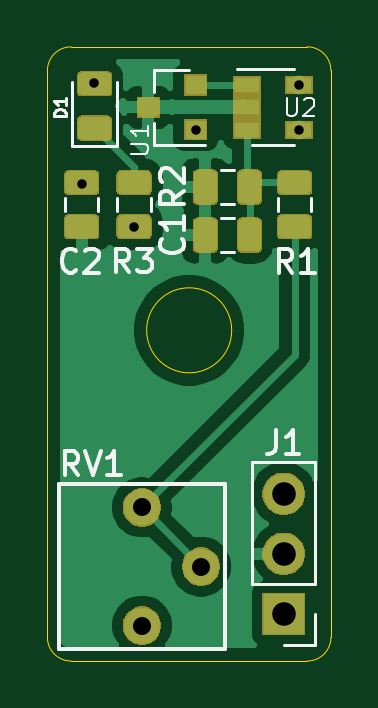
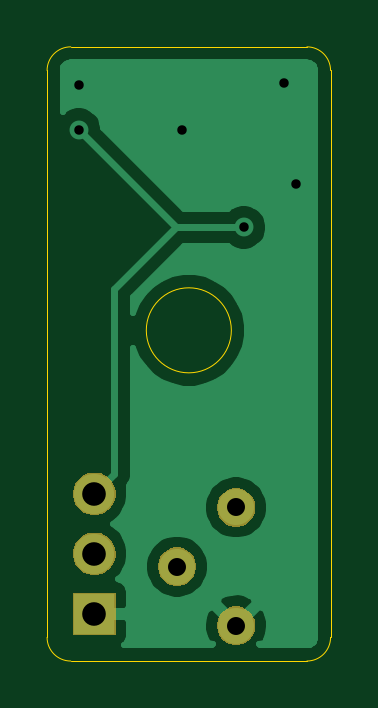
Circuit board: 11 layer files. Board 12.0 x 26.0 mm.
- bottom_copper: HallSingle-B_Cu.gbr (14373 bytes)
- bottom_mask: HallSingle-B_Mask.gbr (5161 bytes)
- paste: HallSingle-B_Paste.gbr (492 bytes)
- bottom_silk: HallSingle-B_SilkS.gbr (740 bytes)
- outline: HallSingle-Edge_Cuts.gbr (1051 bytes)
- top_copper: HallSingle-F_Cu.gbr (45578 bytes)
- top_mask: HallSingle-F_Mask.gbr (17281 bytes)
- paste: HallSingle-F_Paste.gbr (21662 bytes)
- top_silk: HallSingle-F_SilkS.gbr (28882 bytes)
- drill: HallSingle-NPTH.drl (277 bytes)
- drill: HallSingle-PTH.drl (490 bytes)

=== bottom_copper: HallSingle-B_Cu.gbr (14373 bytes, source omitted) ===
=== bottom_mask: HallSingle-B_Mask.gbr ===
G04 #@! TF.GenerationSoftware,KiCad,Pcbnew,(5.1.5)-3*
G04 #@! TF.CreationDate,2020-12-30T13:43:29+10:30*
G04 #@! TF.ProjectId,HallSingle,48616c6c-5369-46e6-976c-652e6b696361,rev?*
G04 #@! TF.SameCoordinates,Original*
G04 #@! TF.FileFunction,Soldermask,Bot*
G04 #@! TF.FilePolarity,Negative*
%FSLAX46Y46*%
G04 Gerber Fmt 4.6, Leading zero omitted, Abs format (unit mm)*
G04 Created by KiCad (PCBNEW (5.1.5)-3) date 2020-12-30 13:43:29*
%MOMM*%
%LPD*%
G04 APERTURE LIST*
%ADD10C,0.100000*%
G04 APERTURE END LIST*
D10*
G36*
X142237142Y-80718242D02*
G01*
X142385101Y-80779529D01*
X142518255Y-80868499D01*
X142631501Y-80981745D01*
X142720471Y-81114899D01*
X142781758Y-81262858D01*
X142813000Y-81419925D01*
X142813000Y-81580075D01*
X142781758Y-81737142D01*
X142720471Y-81885101D01*
X142631501Y-82018255D01*
X142518255Y-82131501D01*
X142385101Y-82220471D01*
X142237142Y-82281758D01*
X142080075Y-82313000D01*
X141919925Y-82313000D01*
X141762858Y-82281758D01*
X141614899Y-82220471D01*
X141481745Y-82131501D01*
X141368499Y-82018255D01*
X141279529Y-81885101D01*
X141218242Y-81737142D01*
X141187000Y-81580075D01*
X141187000Y-81419925D01*
X141218242Y-81262858D01*
X141279529Y-81114899D01*
X141368499Y-80981745D01*
X141481745Y-80868499D01*
X141614899Y-80779529D01*
X141762858Y-80718242D01*
X141919925Y-80687000D01*
X142080075Y-80687000D01*
X142237142Y-80718242D01*
G37*
G36*
X148901000Y-81901000D02*
G01*
X147099000Y-81901000D01*
X147099000Y-80099000D01*
X148901000Y-80099000D01*
X148901000Y-81901000D01*
G37*
G36*
X144737142Y-78218242D02*
G01*
X144885101Y-78279529D01*
X145018255Y-78368499D01*
X145131501Y-78481745D01*
X145220471Y-78614899D01*
X145281758Y-78762858D01*
X145313000Y-78919925D01*
X145313000Y-79080075D01*
X145281758Y-79237142D01*
X145220471Y-79385101D01*
X145131501Y-79518255D01*
X145018255Y-79631501D01*
X144885101Y-79720471D01*
X144737142Y-79781758D01*
X144580075Y-79813000D01*
X144419925Y-79813000D01*
X144262858Y-79781758D01*
X144114899Y-79720471D01*
X143981745Y-79631501D01*
X143868499Y-79518255D01*
X143779529Y-79385101D01*
X143718242Y-79237142D01*
X143687000Y-79080075D01*
X143687000Y-78919925D01*
X143718242Y-78762858D01*
X143779529Y-78614899D01*
X143868499Y-78481745D01*
X143981745Y-78368499D01*
X144114899Y-78279529D01*
X144262858Y-78218242D01*
X144419925Y-78187000D01*
X144580075Y-78187000D01*
X144737142Y-78218242D01*
G37*
G36*
X148113512Y-77563927D02*
G01*
X148262812Y-77593624D01*
X148426784Y-77661544D01*
X148574354Y-77760147D01*
X148699853Y-77885646D01*
X148798456Y-78033216D01*
X148866376Y-78197188D01*
X148882754Y-78279529D01*
X148900452Y-78368501D01*
X148901000Y-78371259D01*
X148901000Y-78548741D01*
X148866376Y-78722812D01*
X148798456Y-78886784D01*
X148699853Y-79034354D01*
X148574354Y-79159853D01*
X148426784Y-79258456D01*
X148262812Y-79326376D01*
X148113512Y-79356073D01*
X148088742Y-79361000D01*
X147911258Y-79361000D01*
X147886488Y-79356073D01*
X147737188Y-79326376D01*
X147573216Y-79258456D01*
X147425646Y-79159853D01*
X147300147Y-79034354D01*
X147201544Y-78886784D01*
X147133624Y-78722812D01*
X147099000Y-78548741D01*
X147099000Y-78371259D01*
X147099549Y-78368501D01*
X147117246Y-78279529D01*
X147133624Y-78197188D01*
X147201544Y-78033216D01*
X147300147Y-77885646D01*
X147425646Y-77760147D01*
X147573216Y-77661544D01*
X147737188Y-77593624D01*
X147886488Y-77563927D01*
X147911258Y-77559000D01*
X148088742Y-77559000D01*
X148113512Y-77563927D01*
G37*
G36*
X142237142Y-75718242D02*
G01*
X142385101Y-75779529D01*
X142518255Y-75868499D01*
X142631501Y-75981745D01*
X142720471Y-76114899D01*
X142781758Y-76262858D01*
X142813000Y-76419925D01*
X142813000Y-76580075D01*
X142781758Y-76737142D01*
X142720471Y-76885101D01*
X142631501Y-77018255D01*
X142518255Y-77131501D01*
X142385101Y-77220471D01*
X142237142Y-77281758D01*
X142080075Y-77313000D01*
X141919925Y-77313000D01*
X141762858Y-77281758D01*
X141614899Y-77220471D01*
X141481745Y-77131501D01*
X141368499Y-77018255D01*
X141279529Y-76885101D01*
X141218242Y-76737142D01*
X141187000Y-76580075D01*
X141187000Y-76419925D01*
X141218242Y-76262858D01*
X141279529Y-76114899D01*
X141368499Y-75981745D01*
X141481745Y-75868499D01*
X141614899Y-75779529D01*
X141762858Y-75718242D01*
X141919925Y-75687000D01*
X142080075Y-75687000D01*
X142237142Y-75718242D01*
G37*
G36*
X148113512Y-75023927D02*
G01*
X148262812Y-75053624D01*
X148426784Y-75121544D01*
X148574354Y-75220147D01*
X148699853Y-75345646D01*
X148798456Y-75493216D01*
X148866376Y-75657188D01*
X148901000Y-75831259D01*
X148901000Y-76008741D01*
X148866376Y-76182812D01*
X148798456Y-76346784D01*
X148699853Y-76494354D01*
X148574354Y-76619853D01*
X148426784Y-76718456D01*
X148262812Y-76786376D01*
X148113512Y-76816073D01*
X148088742Y-76821000D01*
X147911258Y-76821000D01*
X147886488Y-76816073D01*
X147737188Y-76786376D01*
X147573216Y-76718456D01*
X147425646Y-76619853D01*
X147300147Y-76494354D01*
X147201544Y-76346784D01*
X147133624Y-76182812D01*
X147099000Y-76008741D01*
X147099000Y-75831259D01*
X147133624Y-75657188D01*
X147201544Y-75493216D01*
X147300147Y-75345646D01*
X147425646Y-75220147D01*
X147573216Y-75121544D01*
X147737188Y-75053624D01*
X147886488Y-75023927D01*
X147911258Y-75019000D01*
X148088742Y-75019000D01*
X148113512Y-75023927D01*
G37*
M02*

=== paste: HallSingle-B_Paste.gbr ===
G04 #@! TF.GenerationSoftware,KiCad,Pcbnew,(5.1.5)-3*
G04 #@! TF.CreationDate,2020-12-30T13:43:29+10:30*
G04 #@! TF.ProjectId,HallSingle,48616c6c-5369-46e6-976c-652e6b696361,rev?*
G04 #@! TF.SameCoordinates,Original*
G04 #@! TF.FileFunction,Paste,Bot*
G04 #@! TF.FilePolarity,Positive*
%FSLAX46Y46*%
G04 Gerber Fmt 4.6, Leading zero omitted, Abs format (unit mm)*
G04 Created by KiCad (PCBNEW (5.1.5)-3) date 2020-12-30 13:43:29*
%MOMM*%
%LPD*%
G04 APERTURE LIST*
G04 APERTURE END LIST*
M02*

=== bottom_silk: HallSingle-B_SilkS.gbr ===
G04 #@! TF.GenerationSoftware,KiCad,Pcbnew,(5.1.5)-3*
G04 #@! TF.CreationDate,2020-12-30T13:43:29+10:30*
G04 #@! TF.ProjectId,HallSingle,48616c6c-5369-46e6-976c-652e6b696361,rev?*
G04 #@! TF.SameCoordinates,Original*
G04 #@! TF.FileFunction,Legend,Bot*
G04 #@! TF.FilePolarity,Positive*
%FSLAX46Y46*%
G04 Gerber Fmt 4.6, Leading zero omitted, Abs format (unit mm)*
G04 Created by KiCad (PCBNEW (5.1.5)-3) date 2020-12-30 13:43:29*
%MOMM*%
%LPD*%
G04 APERTURE LIST*
%ADD10C,1.626000*%
%ADD11O,1.802000X1.802000*%
%ADD12R,1.802000X1.802000*%
G04 APERTURE END LIST*
%LPC*%
D10*
X142000000Y-81500000D03*
X144500000Y-79000000D03*
X142000000Y-76500000D03*
D11*
X148000000Y-75920000D03*
X148000000Y-78460000D03*
D12*
X148000000Y-81000000D03*
M02*

=== outline: HallSingle-Edge_Cuts.gbr ===
G04 #@! TF.GenerationSoftware,KiCad,Pcbnew,(5.1.5)-3*
G04 #@! TF.CreationDate,2020-12-30T13:43:29+10:30*
G04 #@! TF.ProjectId,HallSingle,48616c6c-5369-46e6-976c-652e6b696361,rev?*
G04 #@! TF.SameCoordinates,Original*
G04 #@! TF.FileFunction,Profile,NP*
%FSLAX46Y46*%
G04 Gerber Fmt 4.6, Leading zero omitted, Abs format (unit mm)*
G04 Created by KiCad (PCBNEW (5.1.5)-3) date 2020-12-30 13:43:29*
%MOMM*%
%LPD*%
G04 APERTURE LIST*
%ADD10C,0.050000*%
G04 APERTURE END LIST*
D10*
X139000000Y-83000000D02*
G75*
G02X138000000Y-82000000I0J1000000D01*
G01*
X150000000Y-82000000D02*
G75*
G02X149000000Y-83000000I-1000000J0D01*
G01*
X149000000Y-57000000D02*
G75*
G02X150000000Y-58000000I0J-1000000D01*
G01*
X138000000Y-58000000D02*
G75*
G02X139000000Y-57000000I1000000J0D01*
G01*
X138000000Y-58000000D02*
X138000000Y-82000000D01*
X149000000Y-83000000D02*
X139000000Y-83000000D01*
X145800000Y-69000000D02*
G75*
G03X145800000Y-69000000I-1800000J0D01*
G01*
X150000000Y-58000000D02*
X150000000Y-82000000D01*
X139000000Y-57000000D02*
X149000000Y-57000000D01*
M02*

=== top_copper: HallSingle-F_Cu.gbr (45578 bytes, source omitted) ===
=== top_mask: HallSingle-F_Mask.gbr (17281 bytes, source omitted) ===
=== paste: HallSingle-F_Paste.gbr (21662 bytes, source omitted) ===
=== top_silk: HallSingle-F_SilkS.gbr (28882 bytes, source omitted) ===
=== drill: HallSingle-NPTH.drl ===
M48
; DRILL file {KiCad (5.1.5)-3} date 30/12/2020 1:43:24 PM
; FORMAT={-:-/ absolute / metric / decimal}
; #@! TF.CreationDate,2020-12-30T13:43:24+10:30
; #@! TF.GenerationSoftware,Kicad,Pcbnew,(5.1.5)-3
; #@! TF.FileFunction,NonPlated,1,2,NPTH
FMAT,2
METRIC
%
G90
G05
T0
M30

=== drill: HallSingle-PTH.drl ===
M48
; DRILL file {KiCad (5.1.5)-3} date 30/12/2020 1:43:24 PM
; FORMAT={-:-/ absolute / metric / decimal}
; #@! TF.CreationDate,2020-12-30T13:43:24+10:30
; #@! TF.GenerationSoftware,Kicad,Pcbnew,(5.1.5)-3
; #@! TF.FileFunction,Plated,1,2,PTH
FMAT,2
METRIC
T1C0.400
T2C0.762
T3C1.000
%
G90
G05
T1
X139.446Y-62.801
X139.954Y-58.547
X141.668Y-64.643
X144.272Y-60.515
X148.653Y-58.61
X148.653Y-60.515
T2
X142.0Y-76.5
X142.0Y-81.5
X144.5Y-79.0
T3
X148.0Y-75.92
X148.0Y-78.46
X148.0Y-81.0
T0
M30
